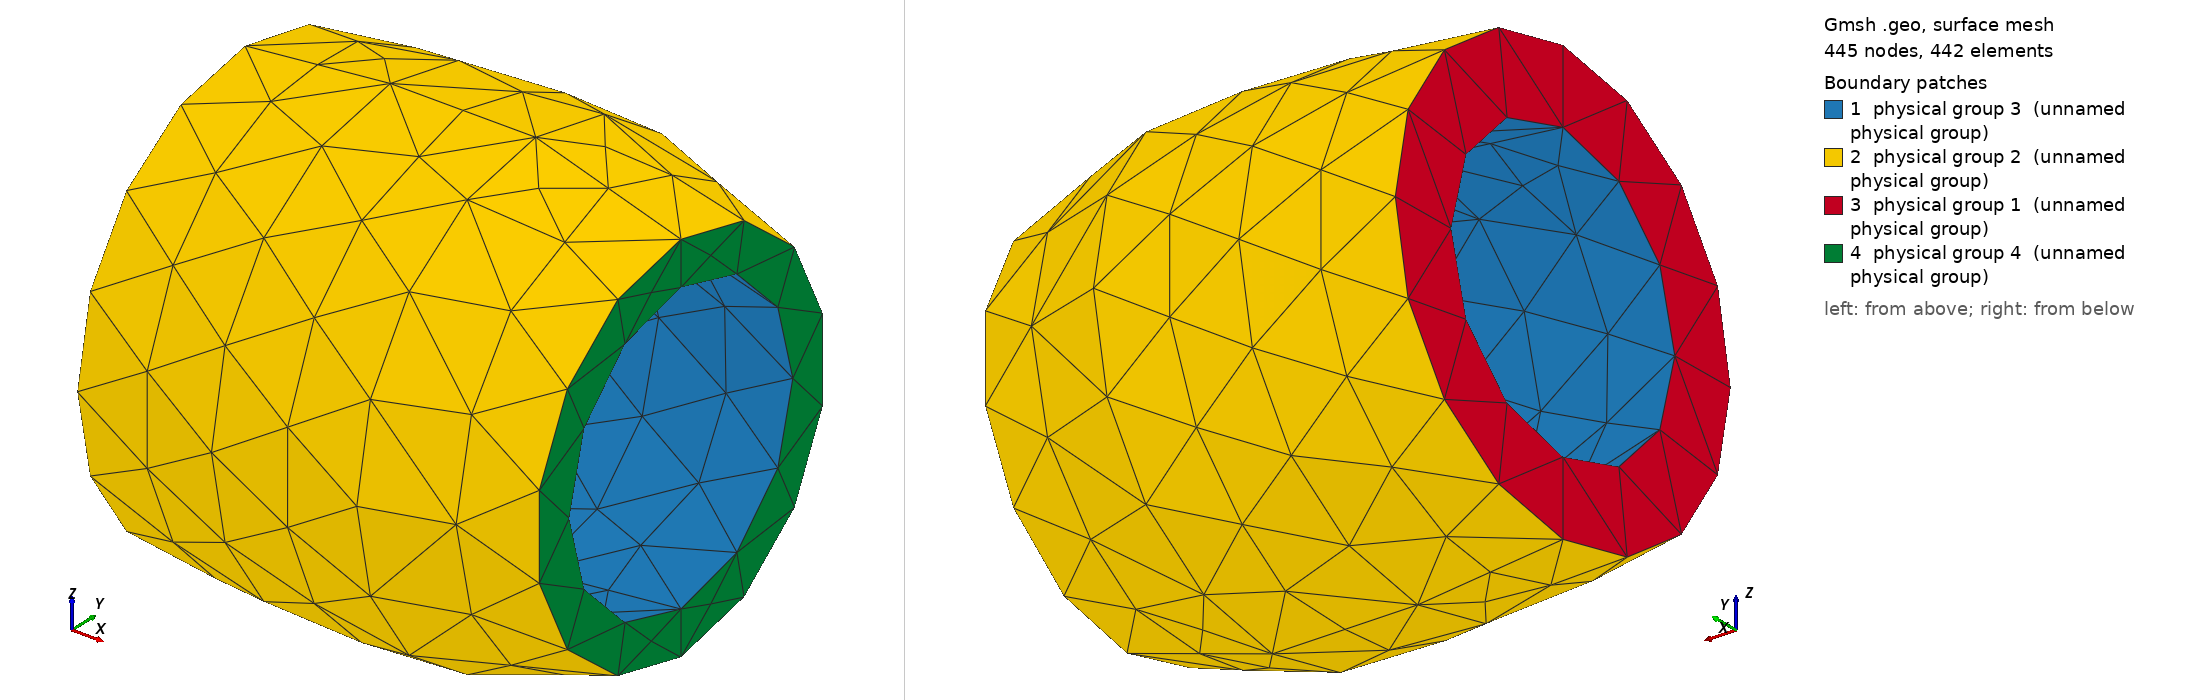

Gmsh geometry script, surface-meshed: 445 nodes, 442 surface elements. Boundary patches (legend numbers): 1 physical group 3 (unnamed physical group), 2 physical group 2 (unnamed physical group), 3 physical group 1 (unnamed physical group), 4 physical group 4 (unnamed physical group). Left view from above one corner, right view from below the opposite corner. Legend entries are the model's physical surfaces. The drawing asked Gmsh for element sizes between 1% and 20% of the model's largest extent; the script's own settings can give other sizes.

=== hollow.geo (drawn) ===
xs[] = {0, 1, 2, 3};
zs[] = {1, 1.1, 1.1, 1.0};
Zs[] = {1+0.5, 1.1+0.5, 1.1+0.5, 1.1+0.2};
n = 4;
size = {0.6, 0.6, 0.6, 0.6};
SIZE = {0.8, 0.8, 0.8, 0.8};
Geometry.ExtrudeSplinePoints = 15;

//!----------------------------------------------------------------------------
// IMPLEMENTATION
// Two  curves t -> (x(t), 0, z(t)) and t -> (x(t), 0, Z(t)) are rotated around 
// x-axis to produce the domain. The second curve must majorize the first one. 
// They should not intersect. And z(t), Z(t) > 0
// Here, only the volume bounded by (z, Z) is meshed
//----------------------------------------------------------------------------

// Interior points
p = newp;
For i In {0:n-1}
  Point(p+i) = {xs[i], 0, zs[i], size[i]};
EndFor

// Interior Lines
l = newl;
For i In {0:n-2}
  Line(l+i) = {p+i, p+i+1};
EndFor

// Exterior points
P = newp;
For i In {0:n-1}
  Point(P+i) = {xs[i], 0, Zs[i], SIZE[i]};
EndFor

// Exterior Lines
L = newl;
For i In {0:n-2}
  Line(L+i) = {P+i, P+i+1};
EndFor

// Rotate first inner
extr[] = Extrude{ {0,0,0}, {1,0,0}, {0,0,0}, Pi }{ Line{l};};
extr1[] = Extrude{ {0,0,0}, {1,0,0}, {0,0,0}, Pi }{ Line{extr[0]};};

// and first outer
Extr[] = Extrude{ {0,0,0}, {1,0,0}, {0,0,0}, Pi }{ Line{L};};
Extr1[] = Extrude{ {0,0,0}, {1,0,0}, {0,0,0}, Pi }{ Line{Extr[0]};};
// The opening for outer
LL = newl;
Line Loop(LL) = {Extr[3], Extr1[3]};
Line Loop(LL+1) = {extr[3], extr1[3]};
Plane Surface(LL+2) = {LL, LL+1};
// Mark opening
Physical Surface(1) = {LL+2};
// Mark outer surface
Physical Surface(2) = {Extr[1], Extr1[1]};
// Mark inner surface
Physical Surface(3) = {extr[1], extr1[1]};

loop = {LL+2, Extr[1], Extr1[1], extr[1], extr1[1]};

// Rotate remaining
For i In {1:n-2}
  // Inner
  extr[] = Extrude{ {0,0,0}, {1,0,0}, {0,0,0}, Pi }{ Line{l+i};};
  extr1[] = Extrude{ {0,0,0}, {1,0,0}, {0,0,0}, Pi }{ Line{extr[0]};};
  Physical Surface(3) += {extr[1], extr1[1]}; 

  // Outer
  Extr[] = Extrude{ {0,0,0}, {1,0,0}, {0,0,0}, Pi }{ Line{L+i};};
  Extr1[] = Extrude{ {0,0,0}, {1,0,0}, {0,0,0}, Pi }{ Line{Extr[0]};};
  Physical Surface(2) += {Extr[1], Extr1[1]}; 

  loop += {extr[1], extr1[1], Extr[1], Extr1[1]};
EndFor

// The outflow boundary
LL = newl;
Line Loop(LL) = {Extr[2], Extr1[2]};
Line Loop(LL+1) = {extr[2], extr1[2]};
Plane Surface(LL+2) = {LL, LL+1};
Physical Surface(4) = {LL+2};
loop += {LL+2};

// Volume
s = newv;
Surface Loop(s) = loop[];
Volume(s+1) = {s};
Physical Volume(1) = {s+1};
